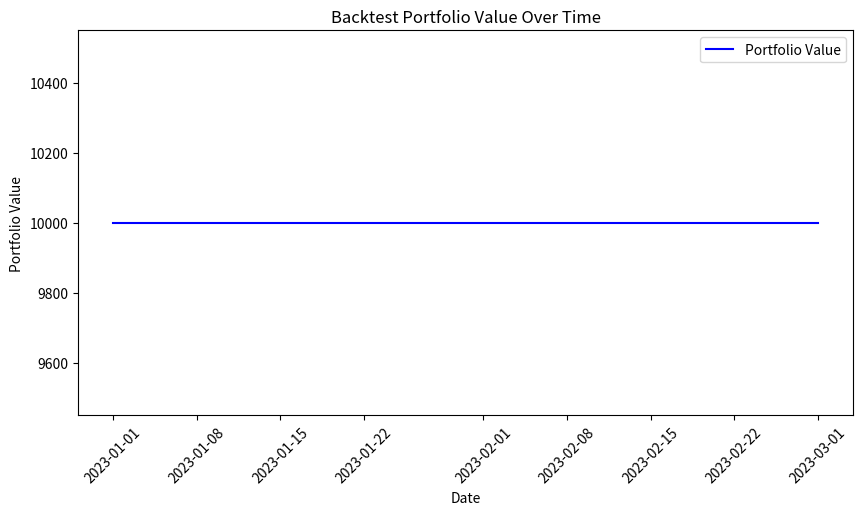

Reproduce this figure in Python.
import pandas as pd
import numpy as np
import matplotlib.pyplot as plt

# 设置随机种子以便结果可重复
np.random.seed(42)

# 假设的股票历史数据（具有一定的波动性）
days = 60  # 假设60天的数据
initial_price = 100  # 初始股价
price_changes = np.random.randn(days) * 2  # 随机生成波动，每天波动为2元左右

# 创建股价序列，基于初始股价和随机波动
prices = initial_price + np.cumsum(price_changes)  # 累积加总波动生成股价

# 构造日期序列
dates = pd.date_range(start='2023-01-01', periods=days, freq='D')

# 创建DataFrame
stock_data = pd.DataFrame({
    'Date': dates,
    'Close': prices
})

# 计算10日简单移动平均
stock_data['SMA10'] = stock_data['Close'].rolling(window=10).mean()

# 生成买入/卖出信号，基于收盘价和10日SMA的关系
stock_data['Signal'] = 0
stock_data['Signal'][10:] = [1 if stock_data['Close'][i] > stock_data['SMA10'][i] else 0 for i in range(10, len(stock_data))]
stock_data['Position'] = stock_data['Signal'].diff()

# 模拟投资组合
initial_capital = 10000
capital = initial_capital
portfolio_data = pd.DataFrame(index=stock_data.index)
portfolio_data['Stock'] = stock_data['Signal'] * capital / stock_data['Close']

# 计算每日市值
portfolio_value = portfolio_data['Stock'].multiply(stock_data['Close'], axis=0)

# 绘制回测后的投资组合价值变化曲线
plt.figure(figsize=(10, 5))
plt.plot(stock_data['Date'], portfolio_value.cumsum() + initial_capital, label='Portfolio Value', color='b')
plt.xlabel('Date')
plt.ylabel('Portfolio Value')
plt.title('Backtest Portfolio Value Over Time')
plt.legend()
plt.xticks(rotation=45)  # 使日期标签不重叠
plt.show()
